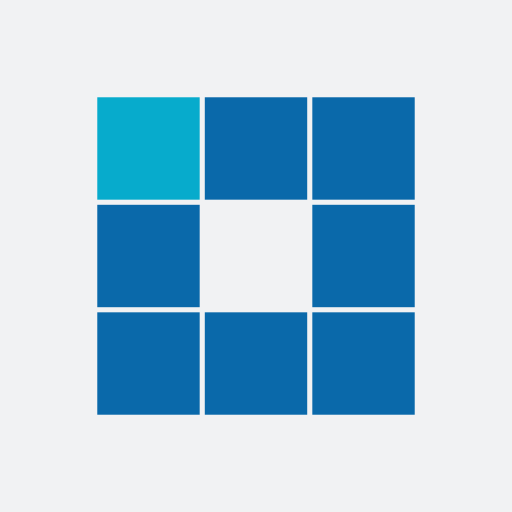
t = 0.00 s
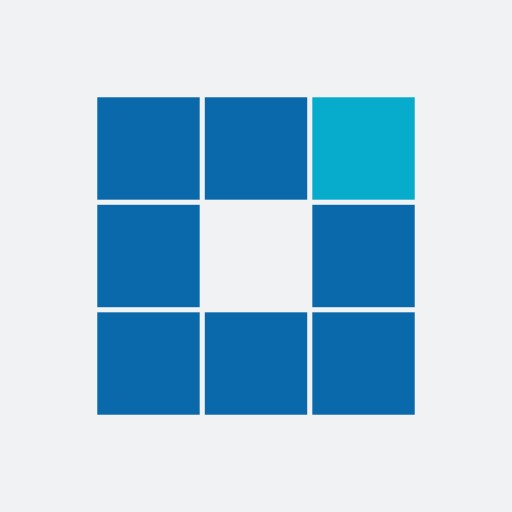
t = 0.31 s
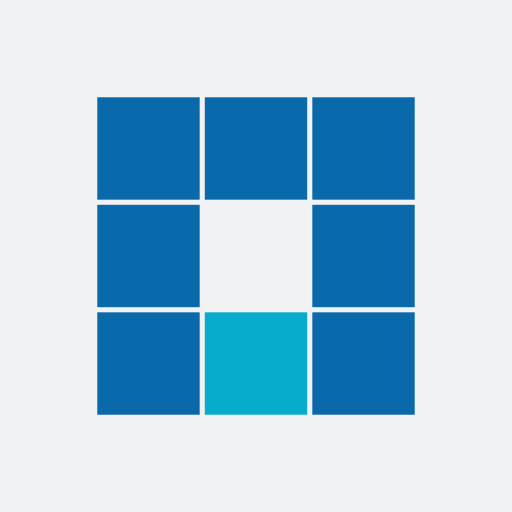
t = 0.63 s
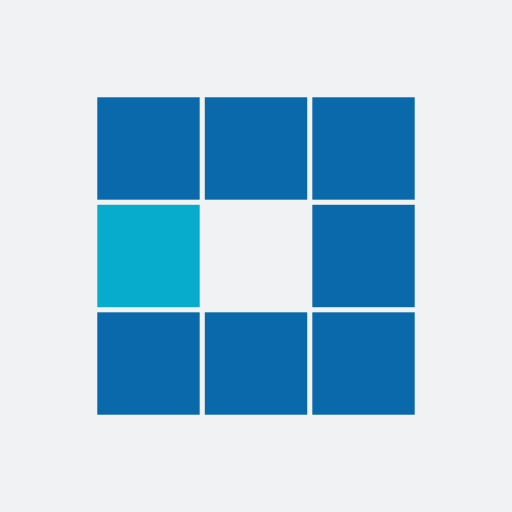
t = 0.94 s
t = 1.25 s: frame unchanged from t = 0.31 s, image omitted
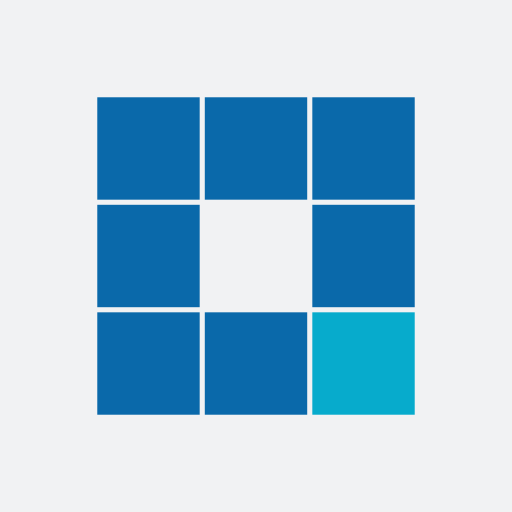
t = 1.53 s

The animated SVG that drew these frames (rendered in a browser with its animation timeline set to each time). Animation: 8 SMIL elements (animate=8); one cycle of 1.88 s, repeats indefinitely.

<?xml version="1.0" encoding="utf-8"?>
<svg xmlns="http://www.w3.org/2000/svg" xmlns:xlink="http://www.w3.org/1999/xlink" style="margin: auto; background: rgb(241, 242, 243); display: block; shape-rendering: auto;" width="200px" height="200px" viewBox="0 0 100 100" preserveAspectRatio="xMidYMid">
<rect x="19" y="19" width="20" height="20" fill="#0a69aa">
  <animate attributeName="fill" values="#07abcc;#0a69aa;#0a69aa" keyTimes="0;0.125;1" dur="1s" repeatCount="indefinite" begin="0s" calcMode="discrete"></animate>
</rect><rect x="40" y="19" width="20" height="20" fill="#0a69aa">
  <animate attributeName="fill" values="#07abcc;#0a69aa;#0a69aa" keyTimes="0;0.125;1" dur="1s" repeatCount="indefinite" begin="0.125s" calcMode="discrete"></animate>
</rect><rect x="61" y="19" width="20" height="20" fill="#0a69aa">
  <animate attributeName="fill" values="#07abcc;#0a69aa;#0a69aa" keyTimes="0;0.125;1" dur="1s" repeatCount="indefinite" begin="0.25s" calcMode="discrete"></animate>
</rect><rect x="19" y="40" width="20" height="20" fill="#0a69aa">
  <animate attributeName="fill" values="#07abcc;#0a69aa;#0a69aa" keyTimes="0;0.125;1" dur="1s" repeatCount="indefinite" begin="0.875s" calcMode="discrete"></animate>
</rect><rect x="61" y="40" width="20" height="20" fill="#0a69aa">
  <animate attributeName="fill" values="#07abcc;#0a69aa;#0a69aa" keyTimes="0;0.125;1" dur="1s" repeatCount="indefinite" begin="0.375s" calcMode="discrete"></animate>
</rect><rect x="19" y="61" width="20" height="20" fill="#0a69aa">
  <animate attributeName="fill" values="#07abcc;#0a69aa;#0a69aa" keyTimes="0;0.125;1" dur="1s" repeatCount="indefinite" begin="0.75s" calcMode="discrete"></animate>
</rect><rect x="40" y="61" width="20" height="20" fill="#0a69aa">
  <animate attributeName="fill" values="#07abcc;#0a69aa;#0a69aa" keyTimes="0;0.125;1" dur="1s" repeatCount="indefinite" begin="0.625s" calcMode="discrete"></animate>
</rect><rect x="61" y="61" width="20" height="20" fill="#0a69aa">
  <animate attributeName="fill" values="#07abcc;#0a69aa;#0a69aa" keyTimes="0;0.125;1" dur="1s" repeatCount="indefinite" begin="0.5s" calcMode="discrete"></animate>
</rect>
<!-- [ldio] generated by https://loading.io/ --></svg>